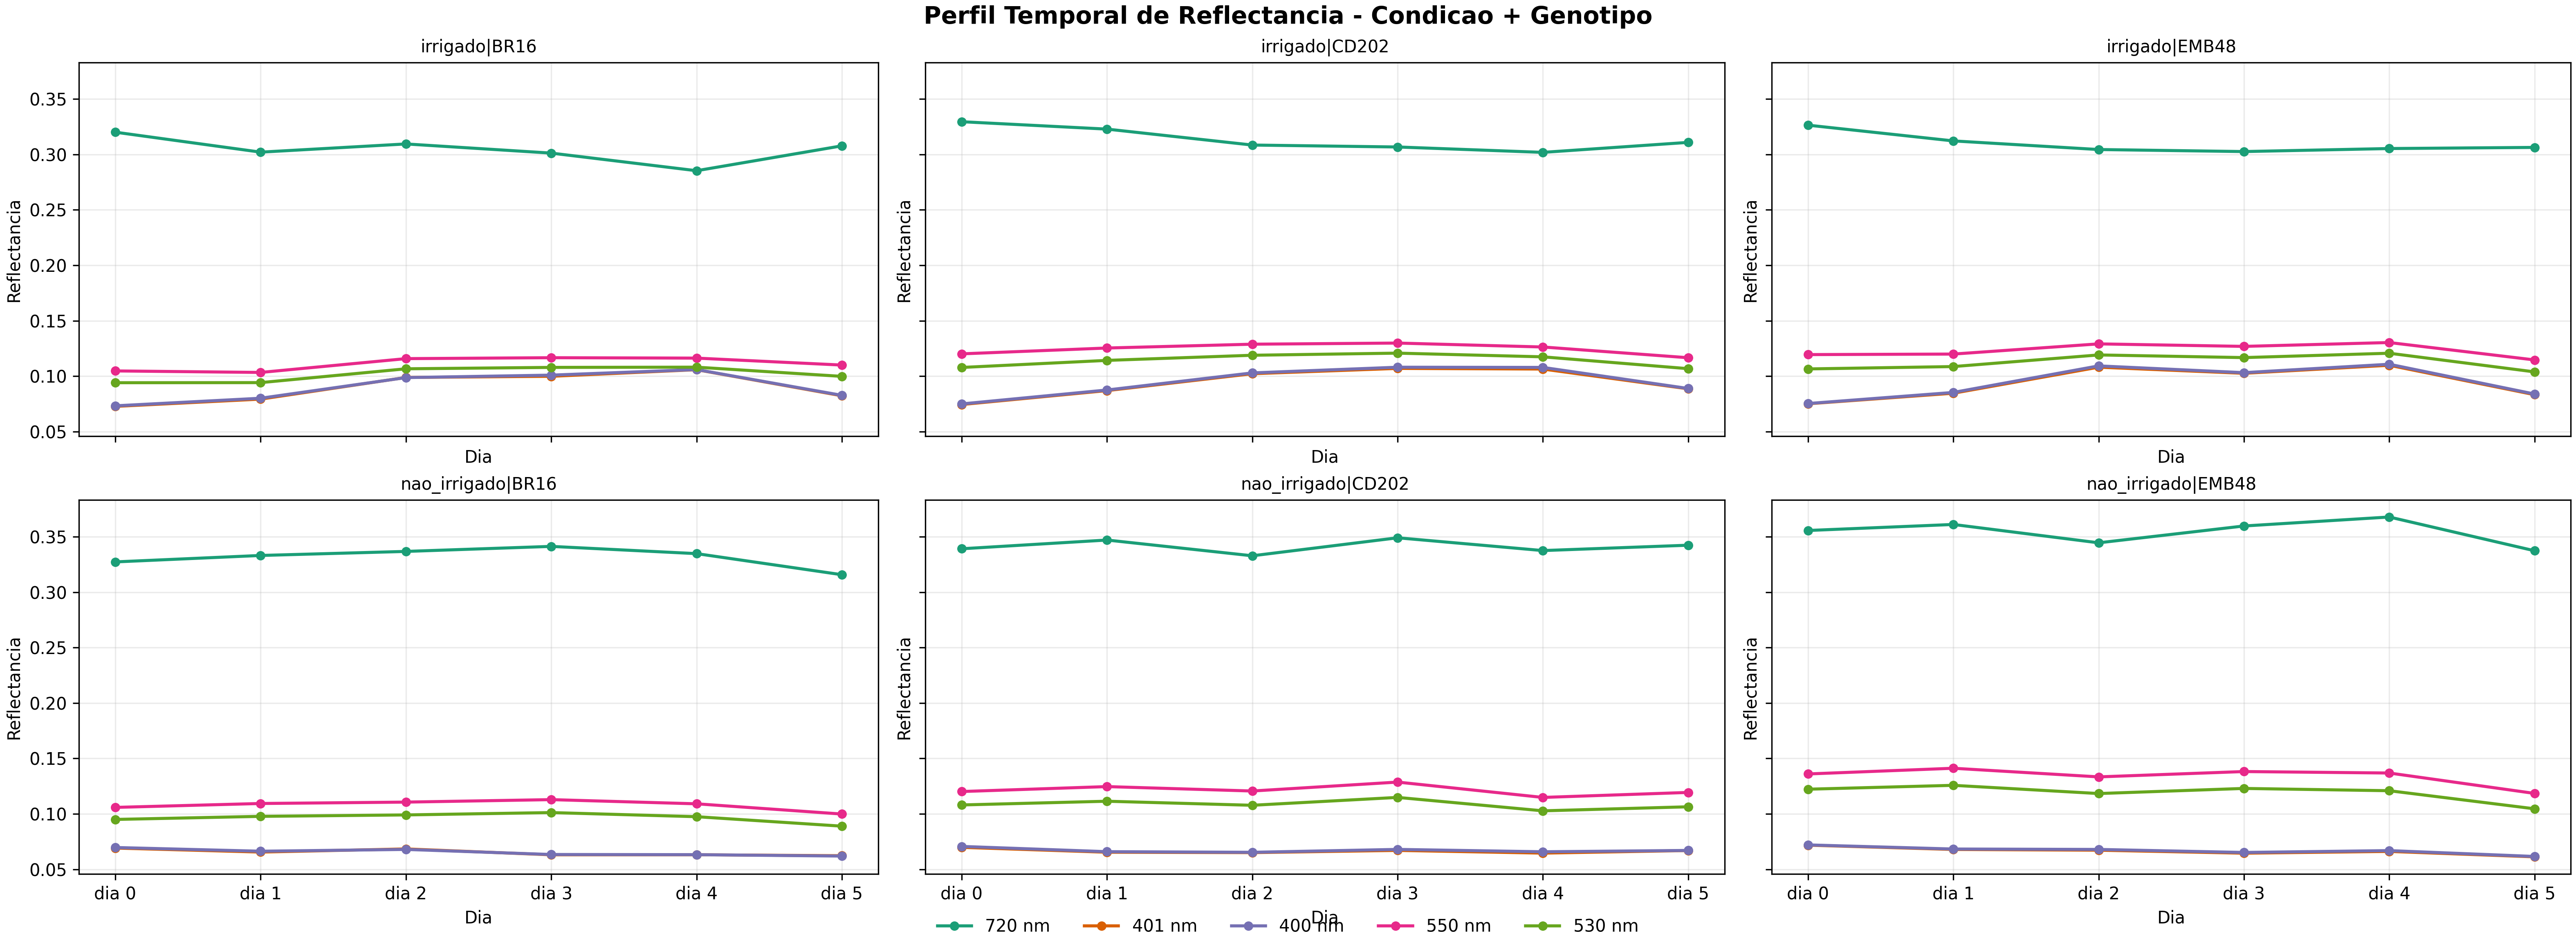

The data file committed next to this chart (first rows):
target, classe, dia, banda_nm, reflectancia_media, n_amostras_efetivo
condicao_genotipo, irrigado|BR16, 2017-02-23, 720, 0.3201, 64
condicao_genotipo, irrigado|BR16, 2017-02-23, 401, 0.07277, 64
condicao_genotipo, irrigado|BR16, 2017-02-23, 400, 0.07328, 64
condicao_genotipo, irrigado|BR16, 2017-02-23, 550, 0.1048, 64
condicao_genotipo, irrigado|BR16, 2017-02-23, 530, 0.09412, 64
condicao_genotipo, nao_irrigado|BR16, 2017-02-23, 720, 0.3273, 64
condicao_genotipo, nao_irrigado|BR16, 2017-02-23, 401, 0.06917, 64
condicao_genotipo, nao_irrigado|BR16, 2017-02-23, 400, 0.06967, 64
condicao_genotipo, nao_irrigado|BR16, 2017-02-23, 550, 0.1058, 64
condicao_genotipo, nao_irrigado|BR16, 2017-02-23, 530, 0.09499, 64
condicao_genotipo, irrigado|CD202, 2017-02-23, 720, 0.3295, 64
condicao_genotipo, irrigado|CD202, 2017-02-23, 401, 0.07446, 64
condicao_genotipo, irrigado|CD202, 2017-02-23, 400, 0.075, 64
condicao_genotipo, irrigado|CD202, 2017-02-23, 550, 0.1202, 64
condicao_genotipo, irrigado|CD202, 2017-02-23, 530, 0.1079, 64
condicao_genotipo, nao_irrigado|CD202, 2017-02-23, 720, 0.3391, 64
condicao_genotipo, nao_irrigado|CD202, 2017-02-23, 401, 0.06982, 64
condicao_genotipo, nao_irrigado|CD202, 2017-02-23, 400, 0.07064, 64
condicao_genotipo, nao_irrigado|CD202, 2017-02-23, 550, 0.1202, 64
condicao_genotipo, nao_irrigado|CD202, 2017-02-23, 530, 0.108, 64
condicao_genotipo, irrigado|EMB48, 2017-02-23, 720, 0.3264, 64
condicao_genotipo, irrigado|EMB48, 2017-02-23, 401, 0.07513, 64
condicao_genotipo, irrigado|EMB48, 2017-02-23, 400, 0.07535, 64
condicao_genotipo, irrigado|EMB48, 2017-02-23, 550, 0.1195, 64
condicao_genotipo, irrigado|EMB48, 2017-02-23, 530, 0.1066, 64
condicao_genotipo, nao_irrigado|EMB48, 2017-02-23, 720, 0.3556, 64
condicao_genotipo, nao_irrigado|EMB48, 2017-02-23, 401, 0.07178, 64
condicao_genotipo, nao_irrigado|EMB48, 2017-02-23, 400, 0.07201, 64
condicao_genotipo, nao_irrigado|EMB48, 2017-02-23, 550, 0.136, 64
condicao_genotipo, nao_irrigado|EMB48, 2017-02-23, 530, 0.1223, 64
condicao_genotipo, irrigado|BR16, 2017-02-24, 720, 0.3021, 64
condicao_genotipo, irrigado|BR16, 2017-02-24, 401, 0.07934, 64
condicao_genotipo, irrigado|BR16, 2017-02-24, 400, 0.08013, 64
condicao_genotipo, irrigado|BR16, 2017-02-24, 550, 0.1034, 64
condicao_genotipo, irrigado|BR16, 2017-02-24, 530, 0.09421, 64
condicao_genotipo, nao_irrigado|BR16, 2017-02-24, 720, 0.3331, 64
condicao_genotipo, nao_irrigado|BR16, 2017-02-24, 401, 0.06555, 64
condicao_genotipo, nao_irrigado|BR16, 2017-02-24, 400, 0.06631, 64
condicao_genotipo, nao_irrigado|BR16, 2017-02-24, 550, 0.1094, 64
condicao_genotipo, nao_irrigado|BR16, 2017-02-24, 530, 0.09776, 64
condicao_genotipo, irrigado|CD202, 2017-02-24, 720, 0.3229, 64
condicao_genotipo, irrigado|CD202, 2017-02-24, 401, 0.08702, 64
condicao_genotipo, irrigado|CD202, 2017-02-24, 400, 0.08755, 64
condicao_genotipo, irrigado|CD202, 2017-02-24, 550, 0.1254, 64
condicao_genotipo, irrigado|CD202, 2017-02-24, 530, 0.1143, 64
condicao_genotipo, nao_irrigado|CD202, 2017-02-24, 720, 0.347, 64
condicao_genotipo, nao_irrigado|CD202, 2017-02-24, 401, 0.06541, 64
condicao_genotipo, nao_irrigado|CD202, 2017-02-24, 400, 0.06591, 64
condicao_genotipo, nao_irrigado|CD202, 2017-02-24, 550, 0.1246, 64
condicao_genotipo, nao_irrigado|CD202, 2017-02-24, 530, 0.1114, 64
condicao_genotipo, irrigado|EMB48, 2017-02-24, 720, 0.3122, 64
condicao_genotipo, irrigado|EMB48, 2017-02-24, 401, 0.08465, 64
condicao_genotipo, irrigado|EMB48, 2017-02-24, 400, 0.08535, 64
condicao_genotipo, irrigado|EMB48, 2017-02-24, 550, 0.12, 64
condicao_genotipo, irrigado|EMB48, 2017-02-24, 530, 0.1087, 64
condicao_genotipo, nao_irrigado|EMB48, 2017-02-24, 720, 0.361, 64
condicao_genotipo, nao_irrigado|EMB48, 2017-02-24, 401, 0.06792, 64
condicao_genotipo, nao_irrigado|EMB48, 2017-02-24, 400, 0.0683, 64
condicao_genotipo, nao_irrigado|EMB48, 2017-02-24, 550, 0.1411, 64
condicao_genotipo, nao_irrigado|EMB48, 2017-02-24, 530, 0.1257, 64
... 120 more rows
